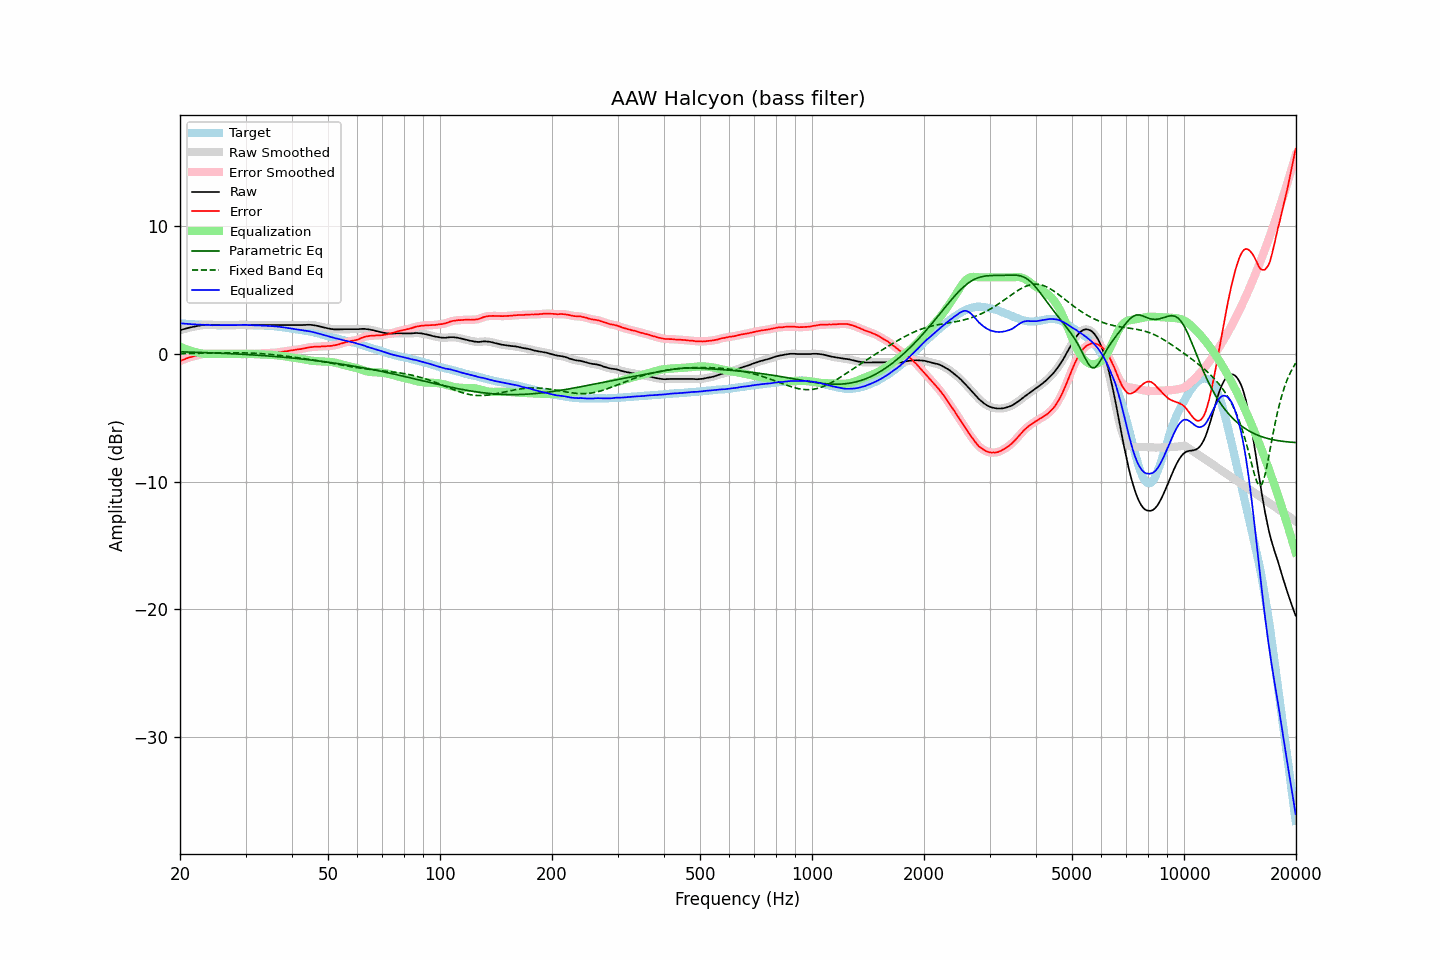

Values plotted in this chart, from the file beside it:
frequency, raw, error, smoothed, error_smoothed, equalization, parametric_eq, fixed_band_eq, equalized_raw, equalized_smoothed, target
20.00, 1.84, -0.56, 1.84, -0.56, 0.56, 0.16, 0.02, 2.40, 2.40, 2.40
20.20, 1.89, -0.50, 1.88, -0.51, 0.51, 0.16, 0.03, 2.39, 2.39, 2.39
20.40, 1.93, -0.45, 1.92, -0.46, 0.46, 0.16, 0.03, 2.38, 2.38, 2.38
20.61, 1.96, -0.41, 1.96, -0.41, 0.41, 0.15, 0.03, 2.37, 2.37, 2.37
20.81, 2.00, -0.35, 2.00, -0.36, 0.36, 0.15, 0.03, 2.36, 2.36, 2.35
21.02, 2.03, -0.31, 2.03, -0.31, 0.32, 0.15, 0.03, 2.35, 2.35, 2.34
21.23, 2.07, -0.26, 2.06, -0.27, 0.28, 0.14, 0.03, 2.34, 2.34, 2.33
21.44, 2.09, -0.25, 2.09, -0.24, 0.24, 0.14, 0.04, 2.33, 2.33, 2.34
21.66, 2.12, -0.20, 2.12, -0.20, 0.20, 0.13, 0.04, 2.32, 2.32, 2.32
21.87, 2.15, -0.17, 2.14, -0.17, 0.17, 0.13, 0.04, 2.31, 2.31, 2.32
22.09, 2.17, -0.13, 2.17, -0.13, 0.13, 0.13, 0.04, 2.30, 2.30, 2.30
22.31, 2.19, -0.11, 2.19, -0.10, 0.10, 0.12, 0.04, 2.29, 2.29, 2.30
22.54, 2.22, -0.07, 2.22, -0.07, 0.07, 0.12, 0.05, 2.29, 2.29, 2.29
22.76, 2.24, -0.05, 2.24, -0.04, 0.05, 0.11, 0.05, 2.28, 2.28, 2.29
22.99, 2.26, -0.02, 2.26, -0.02, 0.02, 0.11, 0.05, 2.28, 2.28, 2.28
23.22, 2.27, 0.00, 2.27, -0.00, 0.01, 0.10, 0.05, 2.28, 2.28, 2.27
23.45, 2.28, 0.00, 2.28, 0.01, -0.00, 0.10, 0.06, 2.28, 2.28, 2.28
23.69, 2.28, 0.01, 2.28, 0.02, -0.01, 0.10, 0.06, 2.27, 2.27, 2.27
23.92, 2.28, 0.02, 2.28, 0.01, -0.01, 0.09, 0.06, 2.27, 2.27, 2.25
24.16, 2.27, 0.00, 2.27, 0.01, -0.01, 0.09, 0.06, 2.26, 2.26, 2.26
24.40, 2.26, -0.00, 2.26, -0.00, -0.01, 0.08, 0.06, 2.25, 2.25, 2.26
24.65, 2.26, -0.00, 2.26, -0.00, -0.01, 0.08, 0.07, 2.25, 2.25, 2.26
24.89, 2.26, -0.00, 2.26, -0.00, -0.01, 0.07, 0.07, 2.25, 2.25, 2.26
25.14, 2.26, 0.01, 2.26, 0.00, -0.00, 0.07, 0.07, 2.26, 2.26, 2.25
25.39, 2.26, 0.01, 2.26, 0.01, -0.00, 0.06, 0.07, 2.26, 2.26, 2.25
25.65, 2.26, 0.01, 2.26, 0.01, -0.00, 0.05, 0.08, 2.25, 2.25, 2.25
25.91, 2.26, 0.01, 2.26, 0.01, -0.00, 0.05, 0.08, 2.25, 2.25, 2.25
26.16, 2.26, 0.00, 2.26, 0.00, -0.01, 0.04, 0.08, 2.25, 2.25, 2.26
26.43, 2.26, 0.00, 2.26, 0.00, -0.01, 0.04, 0.08, 2.25, 2.25, 2.26
26.69, 2.26, 0.00, 2.26, 0.00, -0.01, 0.03, 0.08, 2.25, 2.25, 2.26
26.96, 2.26, 0.00, 2.26, 0.00, -0.00, 0.03, 0.08, 2.25, 2.25, 2.25
27.23, 2.26, 0.00, 2.26, 0.00, -0.00, 0.02, 0.09, 2.26, 2.26, 2.25
27.50, 2.26, 0.01, 2.26, 0.00, -0.00, 0.01, 0.09, 2.26, 2.26, 2.25
27.77, 2.26, -0.00, 2.26, 0.00, 0.00, 0.01, 0.09, 2.26, 2.26, 2.26
28.05, 2.26, -0.00, 2.26, -0.00, 0.01, 0.00, 0.09, 2.26, 2.26, 2.26
28.33, 2.26, -0.01, 2.26, -0.01, 0.01, -0.01, 0.09, 2.27, 2.27, 2.27
28.62, 2.26, -0.01, 2.26, -0.01, 0.01, -0.01, 0.09, 2.27, 2.27, 2.27
28.90, 2.26, -0.02, 2.26, -0.02, 0.01, -0.02, 0.09, 2.27, 2.27, 2.28
29.19, 2.26, -0.02, 2.26, -0.02, 0.01, -0.03, 0.08, 2.27, 2.27, 2.27
29.48, 2.26, -0.01, 2.26, -0.02, 0.01, -0.03, 0.08, 2.27, 2.27, 2.27
29.78, 2.26, -0.01, 2.26, -0.01, 0.01, -0.04, 0.08, 2.27, 2.27, 2.27
30.08, 2.26, -0.01, 2.26, -0.01, 0.01, -0.05, 0.08, 2.27, 2.27, 2.27
30.38, 2.26, -0.00, 2.26, -0.00, 0.01, -0.05, 0.07, 2.26, 2.26, 2.26
30.68, 2.26, 0.00, 2.26, 0.00, 0.00, -0.06, 0.07, 2.26, 2.26, 2.26
30.99, 2.26, 0.00, 2.26, 0.00, -0.00, -0.07, 0.06, 2.25, 2.25, 2.25
31.30, 2.26, 0.01, 2.26, 0.01, -0.01, -0.08, 0.06, 2.25, 2.25, 2.25
31.61, 2.26, 0.01, 2.26, 0.01, -0.01, -0.09, 0.05, 2.24, 2.24, 2.25
31.93, 2.26, 0.03, 2.26, 0.02, -0.02, -0.09, 0.05, 2.24, 2.24, 2.23
32.24, 2.26, 0.02, 2.26, 0.03, -0.02, -0.10, 0.04, 2.23, 2.23, 2.24
32.57, 2.26, 0.03, 2.26, 0.03, -0.03, -0.11, 0.03, 2.23, 2.23, 2.22
32.89, 2.26, 0.04, 2.26, 0.03, -0.04, -0.12, 0.02, 2.22, 2.22, 2.22
33.22, 2.26, 0.04, 2.26, 0.04, -0.04, -0.13, 0.01, 2.22, 2.22, 2.22
33.55, 2.26, 0.04, 2.26, 0.04, -0.05, -0.14, 0.00, 2.21, 2.21, 2.22
33.89, 2.26, 0.05, 2.26, 0.05, -0.05, -0.15, -0.01, 2.21, 2.21, 2.20
34.23, 2.26, 0.07, 2.26, 0.06, -0.06, -0.15, -0.02, 2.20, 2.20, 2.19
34.57, 2.26, 0.07, 2.26, 0.07, -0.06, -0.16, -0.03, 2.19, 2.19, 2.19
34.92, 2.26, 0.08, 2.26, 0.07, -0.07, -0.17, -0.04, 2.19, 2.19, 2.18
35.27, 2.26, 0.07, 2.26, 0.08, -0.08, -0.18, -0.05, 2.18, 2.18, 2.19
35.62, 2.26, 0.09, 2.26, 0.08, -0.09, -0.19, -0.06, 2.17, 2.17, 2.17
35.97, 2.26, 0.09, 2.26, 0.09, -0.10, -0.20, -0.08, 2.16, 2.16, 2.17
... 635 more rows
